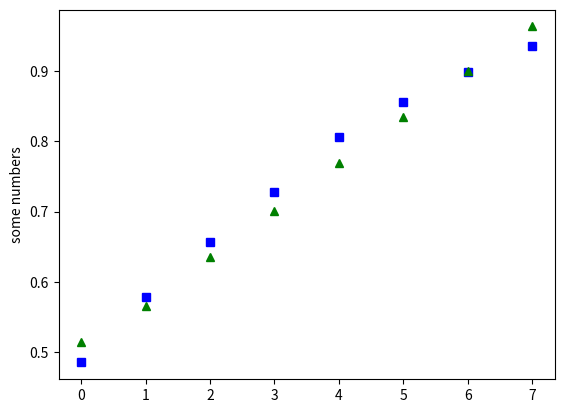

Write the Python code that produced this figure.
import matplotlib.pyplot as plt

y1 = [0.5161290168762207, 0.7384615540504456, 0.6610169410705566, 0.8333333134651184, 0.8309859037399292, 0.875, 0.9750000238418579, 1.0]
y2 = [0.5149723291397095, 0.5668103098869324, 0.6298120617866516, 0.6992471814155579, 0.7645911574363708, 0.8291153907775879, 0.894633412361145, 0.9623254537582397]

y1 = [0.6153846383094788, 0.3999999761581421, 0.7999999523162842, 0.774193525314331, 0.6571428775787354, 0.7352941036224365, 0.8367346525192261, 0.8882978558540344]
y2 = [0.5171989798545837, 0.5639625787734985, 0.6368264555931091, 0.6986026763916016, 0.770874559879303, 0.8308014869689941, 0.9027891755104065, 0.9759975075721741]

y1 = [0.4516128897666931, 0.5729166865348816, 0.5838926434516907, 0.6603773236274719, 0.7136752605438232, 0.7916666865348816, 0.8420560956001282, 0.9131725430488586]
y2 = [0.5167623162269592, 0.56979900598526, 0.6330041885375977, 0.7007039189338684, 0.7679471969604492, 0.8361803889274597, 0.9028927087783813, 0.9738144278526306]

y1 = [0.48557692766189575, 0.578125, 0.6565656661987305, 0.728205144405365, 0.8056300282478333, 0.8557114601135254, 0.8986645936965942, 0.9354026913642883]
y2 = [0.5152667760848999, 0.5664076805114746, 0.6348910331726074, 0.7008390426635742, 0.7690792679786682, 0.8352294564247131, 0.8996176719665527, 0.9633049964904785]


plt.plot(y1, 'bs', y2, 'g^')
plt.ylabel('some numbers')
plt.show()